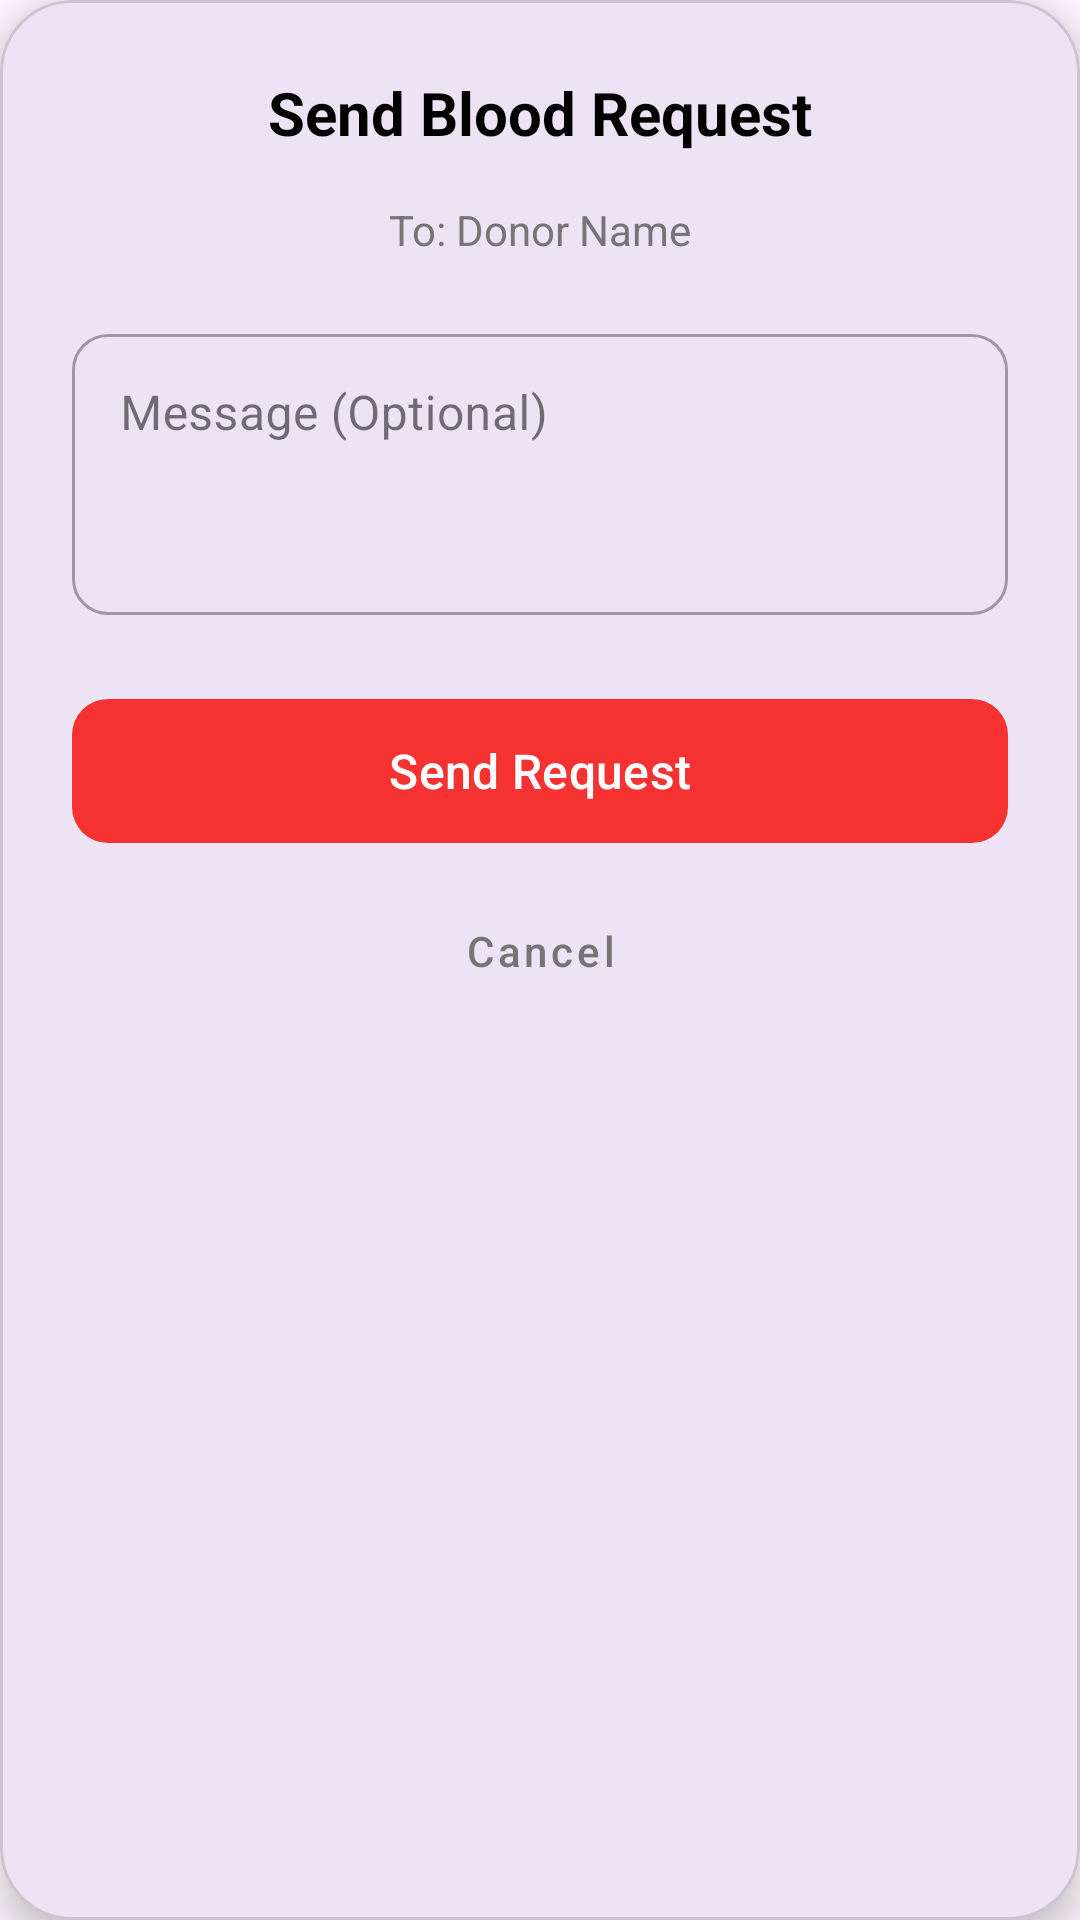

Layout XML and referenced resources for this Android screen:
<!-- AndroidManifest.xml: application theme Theme.Blood -->
<!-- res/layout/dialog_send_request.xml -->
<?xml version="1.0" encoding="utf-8"?>
<com.google.android.material.card.MaterialCardView xmlns:android="http://schemas.android.com/apk/res/android"
    xmlns:app="http://schemas.android.com/apk/res-auto"
    android:layout_width="match_parent"
    android:layout_height="wrap_content"
    app:cardCornerRadius="24dp"
    app:cardElevation="8dp"
    android:layout_margin="16dp">

    <LinearLayout
        android:layout_width="match_parent"
        android:layout_height="wrap_content"
        android:orientation="vertical"
        android:padding="24dp">

        <TextView
            android:layout_width="wrap_content"
            android:layout_height="wrap_content"
            android:text="Send Blood Request"
            android:textColor="@color/black"
            android:textSize="20sp"
            android:textStyle="bold"
            android:layout_gravity="center_horizontal"
            android:layout_marginBottom="16dp"/>

        <TextView
            android:id="@+id/tvTargetDonor"
            android:layout_width="wrap_content"
            android:layout_height="wrap_content"
            android:text="To: Donor Name"
            android:textColor="#757575"
            android:textSize="14sp"
            android:layout_marginBottom="20dp"
            android:layout_gravity="center_horizontal"/>

        <com.google.android.material.textfield.TextInputLayout
            style="@style/Widget.MaterialComponents.TextInputLayout.OutlinedBox"
            android:layout_width="match_parent"
            android:layout_height="wrap_content"
            android:hint="Message (Optional)"
            app:boxCornerRadiusTopStart="12dp"
            app:boxCornerRadiusTopEnd="12dp"
            app:boxCornerRadiusBottomStart="12dp"
            app:boxCornerRadiusBottomEnd="12dp">

            <com.google.android.material.textfield.TextInputEditText
                android:id="@+id/etRequestMessage"
                android:layout_width="match_parent"
                android:layout_height="wrap_content"
                android:gravity="top"
                android:inputType="textMultiLine"
                android:lines="3" />
        </com.google.android.material.textfield.TextInputLayout>

        <com.google.android.material.button.MaterialButton
            android:id="@+id/btnSendRequest"
            android:layout_width="match_parent"
            android:layout_height="56dp"
            android:layout_marginTop="24dp"
            android:text="Send Request"
            android:textAllCaps="false"
            android:textSize="16sp"
            app:cornerRadius="12dp"
            app:backgroundTint="@color/colorPrimary"/>

        <com.google.android.material.button.MaterialButton
            android:id="@+id/btnCancel"
            style="@style/Widget.MaterialComponents.Button.TextButton"
            android:layout_width="match_parent"
            android:layout_height="wrap_content"
            android:layout_marginTop="8dp"
            android:text="Cancel"
            android:textAllCaps="false"
            android:textColor="#757575"/>

    </LinearLayout>
</com.google.android.material.card.MaterialCardView>
<!-- resources referenced by this layout -->
<resources>
  <color name="black">#FF000000</color>
  <color name="colorPrimary">#F43232</color>
  <style name="Theme.Blood" parent="Base.Theme.Blood" />
  <style name="Base.Theme.Blood" parent="Theme.Material3.DayNight.NoActionBar">
          
          <item name="android:windowAnimationStyle">@style/WindowAnimationTransition</item>
      </style>
  <style name="WindowAnimationTransition">
          <item name="android:activityOpenEnterAnimation">@anim/slide_in_right</item>
          <item name="android:activityOpenExitAnimation">@anim/slide_out_left</item>
          <item name="android:activityCloseEnterAnimation">@anim/slide_in_left</item>
          <item name="android:activityCloseExitAnimation">@anim/slide_out_right</item>
      </style>
</resources>
